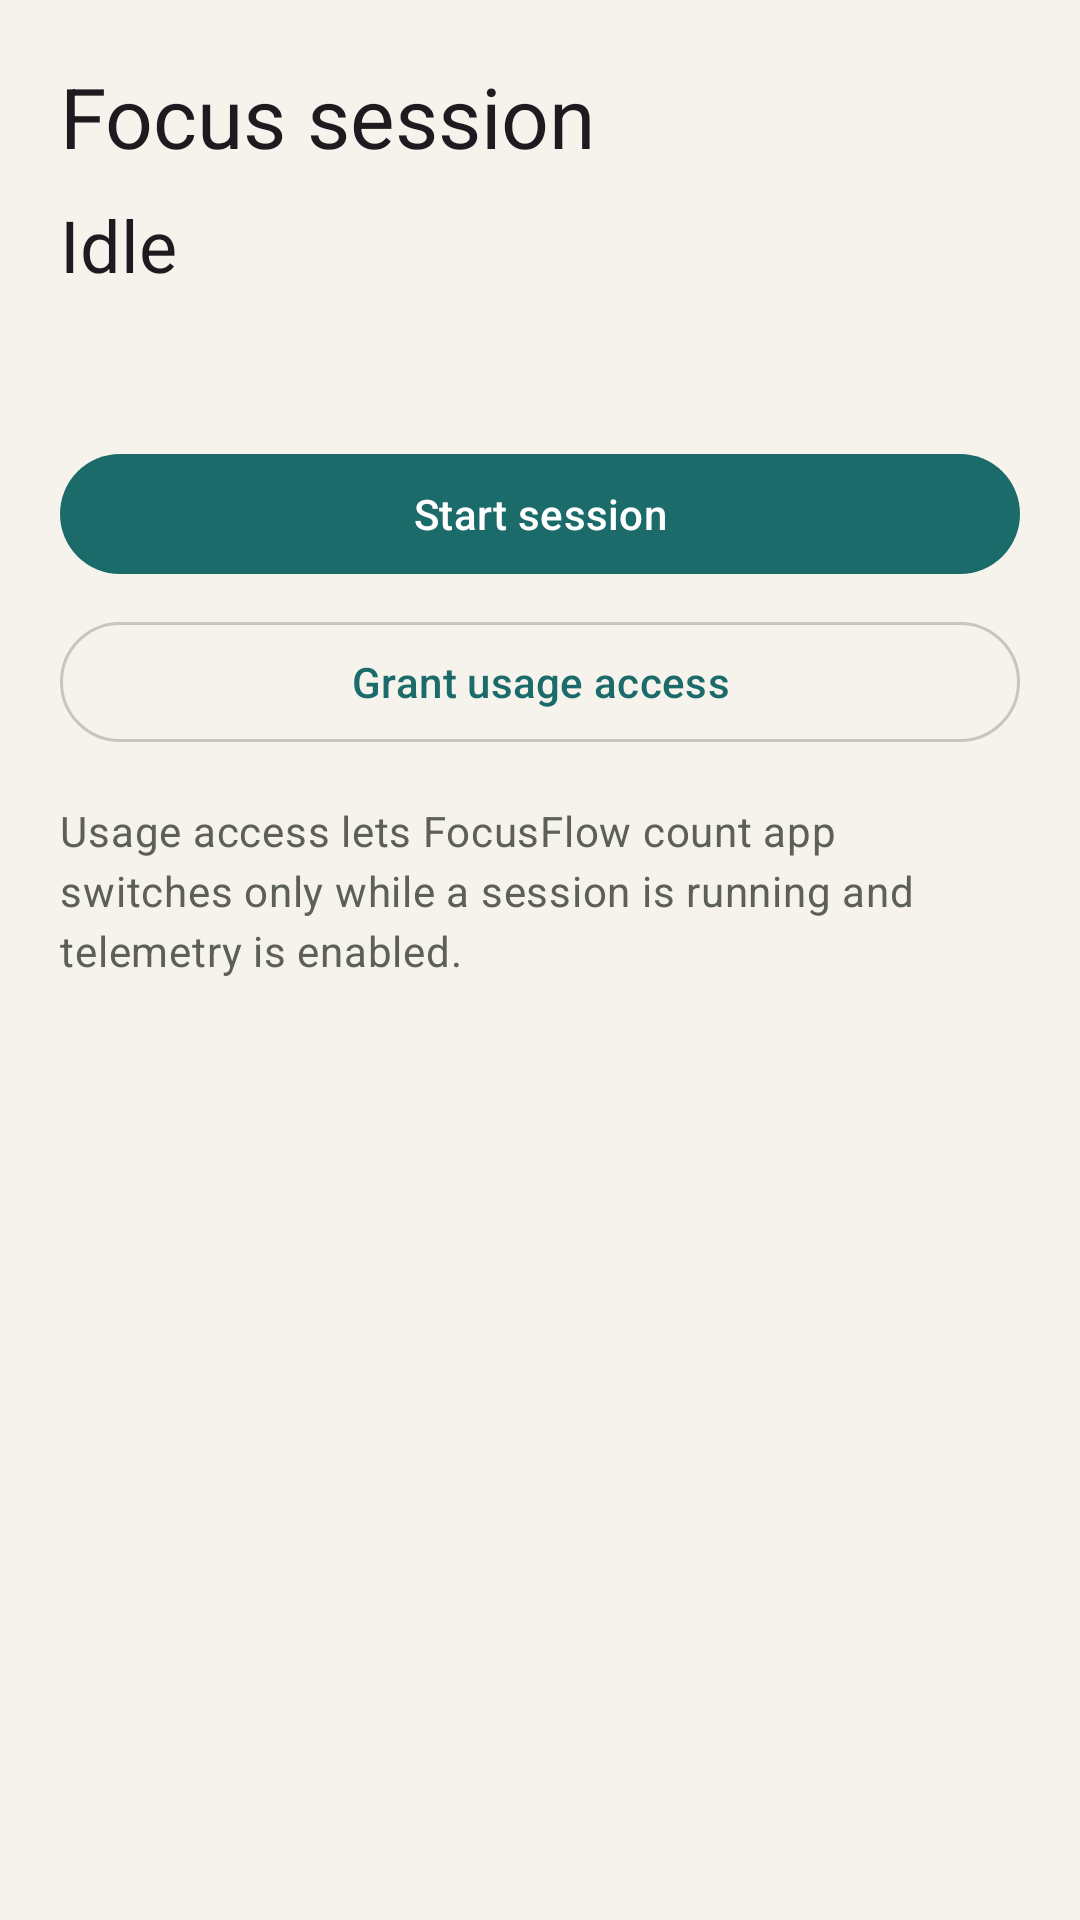

Layout XML and referenced resources for this Android screen:
<!-- AndroidManifest.xml: application theme Theme.FocusFlow -->
<!-- res/layout/fragment_session.xml -->
<?xml version="1.0" encoding="utf-8"?>
<androidx.core.widget.NestedScrollView xmlns:android="http://schemas.android.com/apk/res/android"
    xmlns:tools="http://schemas.android.com/tools"
    android:layout_width="match_parent"
    android:layout_height="match_parent"
    android:fillViewport="true">

    <LinearLayout
        android:layout_width="match_parent"
        android:layout_height="wrap_content"
        android:orientation="vertical"
        android:padding="@dimen/screen_padding">

        <com.google.android.material.textview.MaterialTextView
            android:layout_width="match_parent"
            android:layout_height="wrap_content"
            android:text="@string/session_title"
            android:textAppearance="?attr/textAppearanceHeadlineMedium" />

        <com.google.android.material.textview.MaterialTextView
            android:id="@+id/session_status"
            android:layout_width="match_parent"
            android:layout_height="wrap_content"
            android:layout_marginTop="@dimen/space_sm"
            android:text="@string/session_idle"
            android:textAppearance="?attr/textAppearanceHeadlineSmall"
            tools:text="In focus" />

        <com.google.android.material.textview.MaterialTextView
            android:id="@+id/session_elapsed"
            android:layout_width="match_parent"
            android:layout_height="wrap_content"
            android:layout_marginTop="4dp"
            android:textAppearance="?attr/textAppearanceBodyLarge"
            android:textColor="?attr/colorOnSurfaceVariant"
            tools:text="12:04" />

        <com.google.android.material.button.MaterialButton
            android:id="@+id/session_toggle"
            android:layout_width="match_parent"
            android:layout_height="wrap_content"
            android:layout_marginTop="@dimen/space_lg"
            android:text="@string/session_start" />

        <com.google.android.material.button.MaterialButton
            android:id="@+id/usage_access"
            style="@style/Widget.Material3.Button.OutlinedButton"
            android:layout_width="match_parent"
            android:layout_height="wrap_content"
            android:layout_marginTop="@dimen/space_sm"
            android:text="@string/session_usage_access" />

        <com.google.android.material.textview.MaterialTextView
            android:layout_width="match_parent"
            android:layout_height="wrap_content"
            android:layout_marginTop="@dimen/space_md"
            android:text="@string/session_usage_hint"
            android:textAppearance="?attr/textAppearanceBodyMedium"
            android:textColor="?attr/colorOnSurfaceVariant" />
    </LinearLayout>
</androidx.core.widget.NestedScrollView>
<!-- resources referenced by this layout -->
<resources>
  <dimen name="screen_padding">20dp</dimen>
  <dimen name="space_lg">24dp</dimen>
  <dimen name="space_md">16dp</dimen>
  <dimen name="space_sm">8dp</dimen>
  <string name="session_idle">Idle</string>
  <string name="session_start">Start session</string>
  <string name="session_title">Focus session</string>
  <string name="session_usage_access">Grant usage access</string>
  <string name="session_usage_hint">Usage access lets FocusFlow count app switches only while a session is running and telemetry is enabled.</string>
  <style name="Theme.FocusFlow" parent="Base.Theme.FocusFlow" />
  <style name="Base.Theme.FocusFlow" parent="Theme.Material3.DayNight.NoActionBar">
          <item name="colorPrimary">@color/focus_primary</item>
          <item name="colorOnPrimary">@color/focus_on_primary</item>
          <item name="colorPrimaryContainer">@color/focus_primary_container</item>
          <item name="colorSecondary">@color/focus_secondary</item>
          <item name="android:colorBackground">@color/focus_background</item>
          <item name="colorSurface">@color/focus_surface</item>
          <item name="colorOnSurface">@color/focus_on_surface</item>
          <item name="colorOnSurfaceVariant">@color/focus_on_surface_variant</item>
          <item name="colorOutline">@color/focus_outline</item>
      </style>
  <color name="focus_primary">#1B6B6B</color>
  <color name="focus_on_primary">#FFFFFFFF</color>
  <color name="focus_primary_container">#D4EFEF</color>
  <color name="focus_secondary">#C47B3B</color>
  <color name="focus_background">#F6F3EC</color>
  <color name="focus_surface">#FFFBFF</color>
  <color name="focus_on_surface">#1B1C18</color>
  <color name="focus_on_surface_variant">#5C6058</color>
  <color name="focus_outline">#C6C7BE</color>
</resources>
